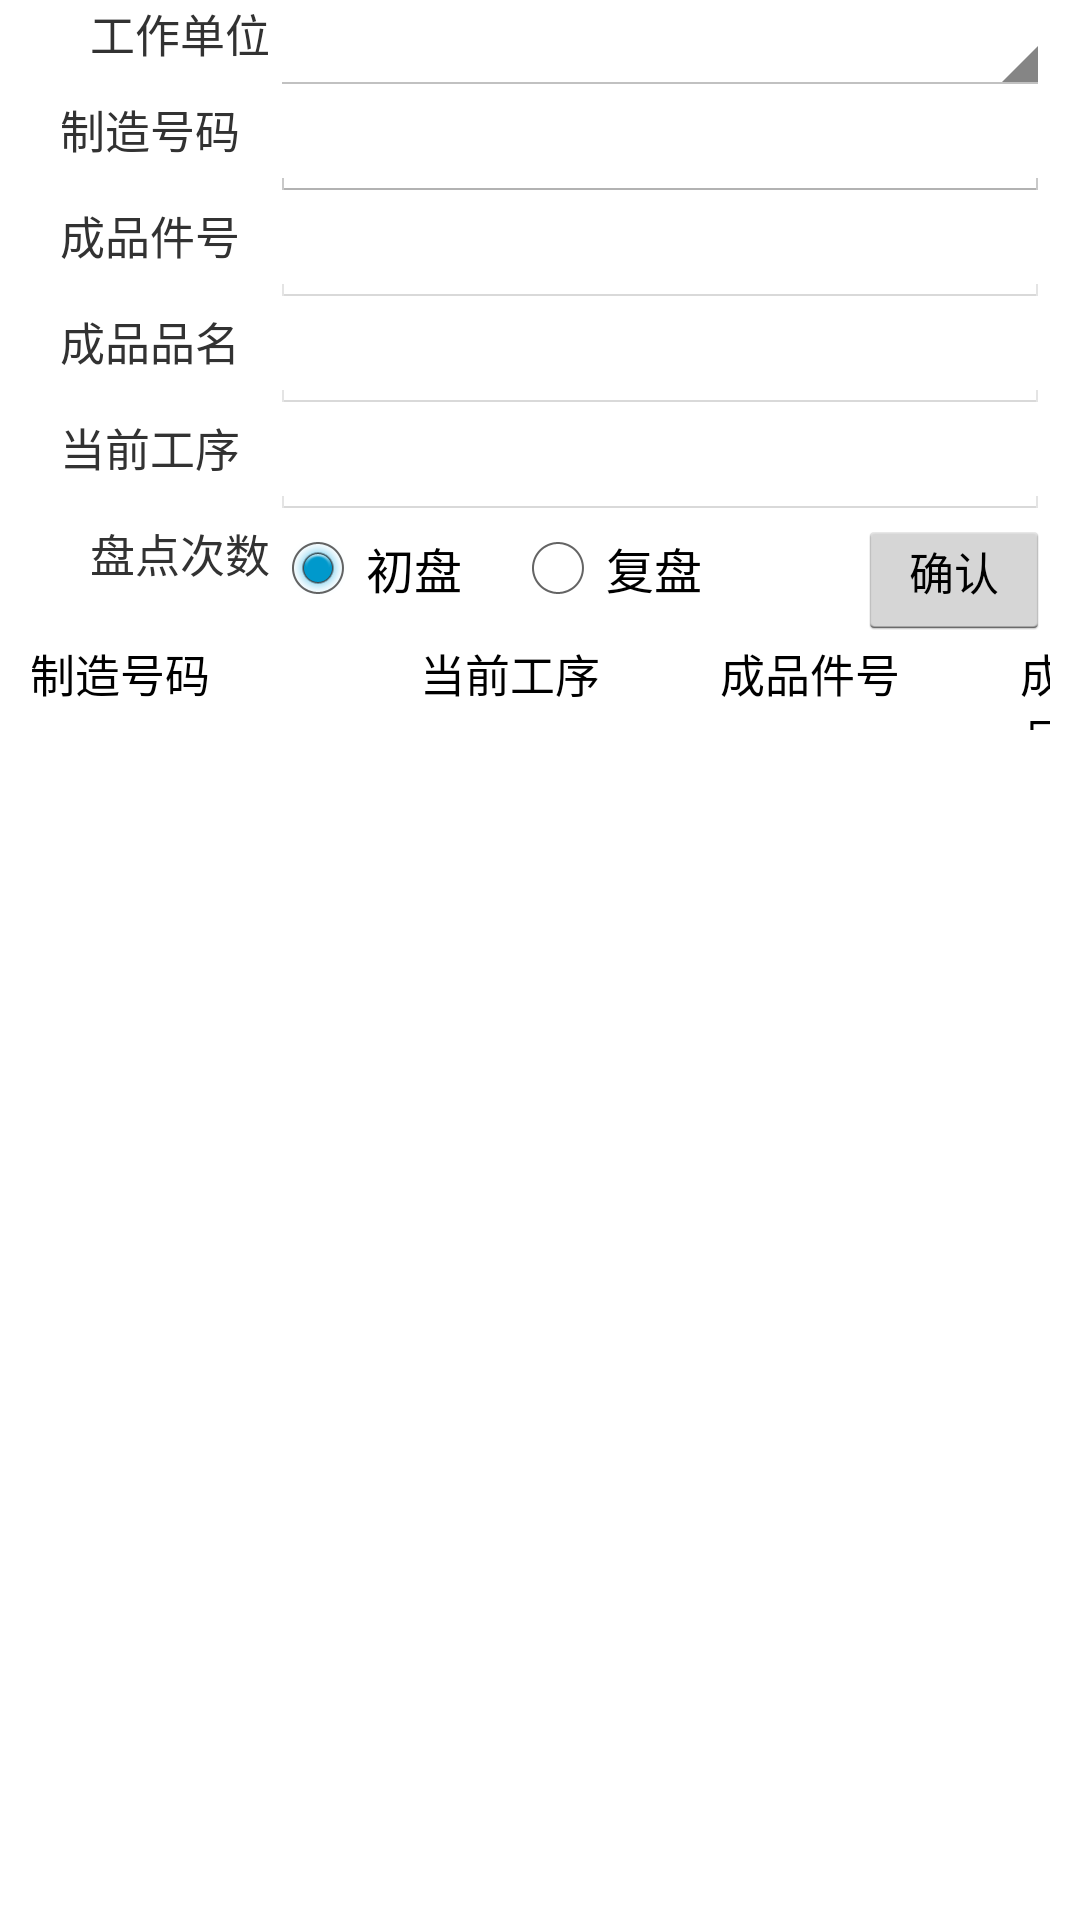

Layout XML and referenced resources for this Android screen:
<!-- AndroidManifest.xml: application theme AppTheme -->
<!-- res/layout/activity_finish_temp.xml -->
<LinearLayout xmlns:android="http://schemas.android.com/apk/res/android"
    android:layout_width="fill_parent"
    android:layout_height="wrap_content"
    android:gravity="center"
    android:orientation="horizontal" >

    <TableLayout
        android:layout_width="match_parent"
        android:layout_height="match_parent"
        android:layout_marginLeft="10dp"
        android:layout_marginRight="10dp"
        android:stretchColumns="1" >
		
        <TableRow>

            <TextView
                android:layout_width="80dp"
                android:layout_height="wrap_content"
                android:layout_gravity="right"
                android:text="工作单位"
                android:textSize="15sp" />

            <Spinner
                android:id="@+id/finishtempedit_spWrcode"
                android:layout_width="220dp"
                android:layout_height="wrap_content"
                android:layout_span="3"
                android:textSize="15sp" />

        </TableRow>
        
        <TableRow>

            <TextView
                android:layout_width="80dip"
                android:layout_height="wrap_content"
                android:layout_gravity="center_horizontal"
                android:text="制造号码"
                android:textSize="15sp" />

            <EditText
                android:id="@+id/finishtempedit_tvScanId"
                android:layout_width="220dp"
                android:layout_span="3"
                android:layout_height="wrap_content"
                android:inputType="text"
                android:textSize="15sp" />
        </TableRow>

        <TableRow>

            <TextView
                android:layout_width="80dip"
                android:layout_height="wrap_content"
                android:layout_gravity="center_horizontal"
                android:text="成品件号"
                android:textSize="15sp" />

            <EditText
                android:id="@+id/finishtempedit_tvItnbr"
                android:layout_width="220dp"
                android:layout_span="3"
                android:layout_height="wrap_content"
                android:enabled="false"
                android:gravity="left|top"
                android:textColor="@color/red"
                android:textSize="15sp" />
        </TableRow>

        <TableRow>

            <TextView
                android:layout_width="80dip"
                android:layout_height="wrap_content"
                android:layout_gravity="center_horizontal"
                android:text="成品品名"
                android:textSize="15sp" />

            <EditText
                android:id="@+id/finishtempedit_tvItdsc"
                android:layout_width="220dp"
                android:layout_span="3"
                android:layout_height="wrap_content"
                android:enabled="false"
                android:gravity="left|top"
                android:textColor="@color/red"
                android:textSize="15sp" />
        </TableRow>

        <TableRow>

            <TextView
                android:layout_width="80dip"
                android:layout_height="wrap_content"
                android:layout_gravity="center_horizontal"
                android:text="当前工序"
                android:textSize="15sp" />

            <EditText
                android:id="@+id/finishtempedit_tvStepId"
                android:layout_width="220dp"
                android:layout_span="3"
                android:layout_height="wrap_content"
                android:enabled="false"
                android:gravity="left|top"
                android:textColor="@color/red"
                android:textSize="15sp" />
        </TableRow>

        <TableRow>

            <TextView
                android:layout_width="80dp"
                android:layout_height="wrap_content"
                android:layout_gravity="right"
                android:text="盘点次数"
                android:textSize="15sp" />

            <RadioGroup
                android:id="@+id/finishtempedit_radioGroup1"
                android:layout_width="wrap_content"
                android:layout_height="wrap_content"
                android:orientation="horizontal"
                android:contentDescription="次数" >
 

                <RadioButton
                    android:id="@+id/finishtempedit_radio1"
                    android:layout_width="80dp"
                    android:layout_height="wrap_content"
                    android:checked="true"
                    android:text="初盘" >
                </RadioButton>
   

                <RadioButton
                    android:id="@+id/finishtempedit_radio2"
                    android:layout_width="80dp"
                    android:layout_height="wrap_content"
                    android:text="复盘" >
                </RadioButton>
            </RadioGroup>
            
            <Button
                android:id="@+id/finishtempedit_btnConfirm"
                android:layout_width="wrap_content"
                android:layout_height="40dp"
                android:paddingTop="2dp"
                android:text="确认"
                android:textSize="15sp" />
        </TableRow>

        <LinearLayout
            android:layout_width="fill_parent"
            android:layout_height="wrap_content"
            android:orientation="horizontal" >

            <TextView
                android:id="@+id/finishtempedit_h1"
                android:layout_width="130dip"
                android:layout_height="30dip"
                android:text="制造号码"
                android:textColor="#000000"
                android:textSize="15sp" />

            <TextView
                android:id="@+id/finishtempedit_h2"
                android:layout_width="100dip"
                android:layout_height="30dip"
                android:text="当前工序"
                android:textColor="#000000"
                android:textSize="15sp" />

            <TextView
                android:id="@+id/finishtempedit_h3"
                android:layout_width="100dip"
                android:layout_height="30dip"
                android:text="成品件号"
                android:textColor="#000000"
                android:textSize="15sp" />

            <TextView
                android:id="@+id/finishtempedit_h4"
                android:layout_width="match_parent"
                android:layout_height="30dip"
                android:text="成品品名"
                android:textColor="#000000"
                android:textSize="15sp" />
        </LinearLayout>

        <HorizontalScrollView
            android:layout_width="wrap_content"
            android:layout_height="370dp"
            android:scrollbars="horizontal" >

            <ListView
                android:id="@+id/finishtempedit_lv0"
                android:layout_width="wrap_content"
                android:layout_height="wrap_content"
                android:textSize="28sp" />
        </HorizontalScrollView>
    </TableLayout>

</LinearLayout>
<!-- resources referenced by this layout -->
<resources>
  <color name="red">#FF0000</color>
  <style name="AppTheme" parent="AppBaseTheme">
          
      </style>
  <style name="AppBaseTheme" parent="android:Theme.Light">
          
      </style>
</resources>
